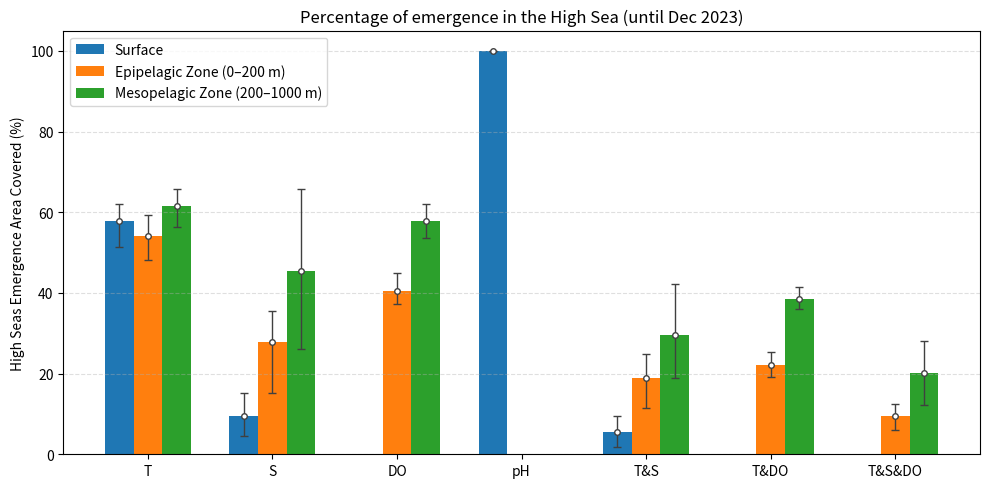

Python code for this plot:
#!/usr/bin/env python
# coding: utf-8

from __future__ import annotations

import numpy as np
import matplotlib.pyplot as plt
from pathlib import Path

# data
surface_ToE_median = np.array([0.5786, 0.0943, np.nan, 0.9995, 0.0543, np.nan, np.nan]) * 100
upper200_ToE_median = np.array([0.5423, 0.2771, 0.4039, np.nan, 0.1883, 0.2204, 0.0946]) * 100
upper200_1000_ToE_median = np.array([0.6155, 0.4538, 0.5789, np.nan, 0.2965, 0.3839, 0.2016]) * 100

surface_ToE_975 = np.array([0.6213, 0.1508, np.nan, 1.0000, 0.0940, np.nan, np.nan]) * 100
upper200_ToE_975 = np.array([0.5933, 0.3558, 0.4502, np.nan, 0.2483, 0.2532, 0.1246]) * 100
upper200_1000_ToE_975 = np.array([0.6565, 0.6566, 0.6212, np.nan, 0.4216, 0.4154, 0.2801]) * 100

surface_ToE_25 = np.array([0.5132, 0.0458, np.nan, 0.9990, 0.0169, np.nan, np.nan]) * 100
upper200_ToE_25 = np.array([0.4819, 0.1513, 0.3725, np.nan, 0.1158, 0.1925, 0.0613]) * 100
upper200_1000_ToE_25 = np.array([0.5639, 0.2600, 0.5357, np.nan, 0.1896, 0.3612, 0.1228]) * 100

names = ['T','S','DO','pH','T&S','T&DO','T&S&DO']


x = np.arange(len(names))
width = 0.23

fig, ax = plt.subplots(figsize=(10, 5), dpi=150)

bars1 = ax.bar(x - width, surface_ToE_median, width, label='Surface', linewidth=1.5)
bars2 = ax.bar(x, upper200_ToE_median, width, label='Epipelagic Zone (0–200 m)', linewidth=1.5)
bars3 = ax.bar(x + width, upper200_1000_ToE_median, width, label='Mesopelagic Zone (200–1000 m)', linewidth=1.5)


def add_errorbar(xpos: np.ndarray, y_med: np.ndarray, y_p25: np.ndarray, y_p975: np.ndarray):
    err_color = (0.25, 0.25, 0.25)  # 深灰
    yerr_lower = y_med - y_p25
    yerr_upper = y_p975 - y_med
    yerr = np.vstack([yerr_lower, yerr_upper])
    ax.errorbar(
        xpos, y_med,
        yerr=yerr,
        fmt='o',                
        linewidth=1,
        elinewidth=1,
        capsize=3,
        color=err_color,         
        ecolor=err_color,        
        markerfacecolor='white', 
        markersize=4
    )
    
add_errorbar(x - width, surface_ToE_median, surface_ToE_25, surface_ToE_975)
add_errorbar(x, upper200_ToE_median, upper200_ToE_25, upper200_ToE_975)
add_errorbar(x + width, upper200_1000_ToE_median, upper200_1000_ToE_25, upper200_1000_ToE_975)

ax.set_xticks(x)
ax.set_xticklabels(names)
ax.set_ylabel('High Seas Emergence Area Covered (%)')
ax.set_title('Percentage of emergence in the High Sea (until Dec 2023)')
ax.legend()
ax.grid(True, axis='y', linestyle='--', alpha=0.4)
fig.tight_layout()


# fig.savefig('./bar_percentage_new.pdf')
# fig.savefig('./bar_percentage_new.png')

plt.show()

